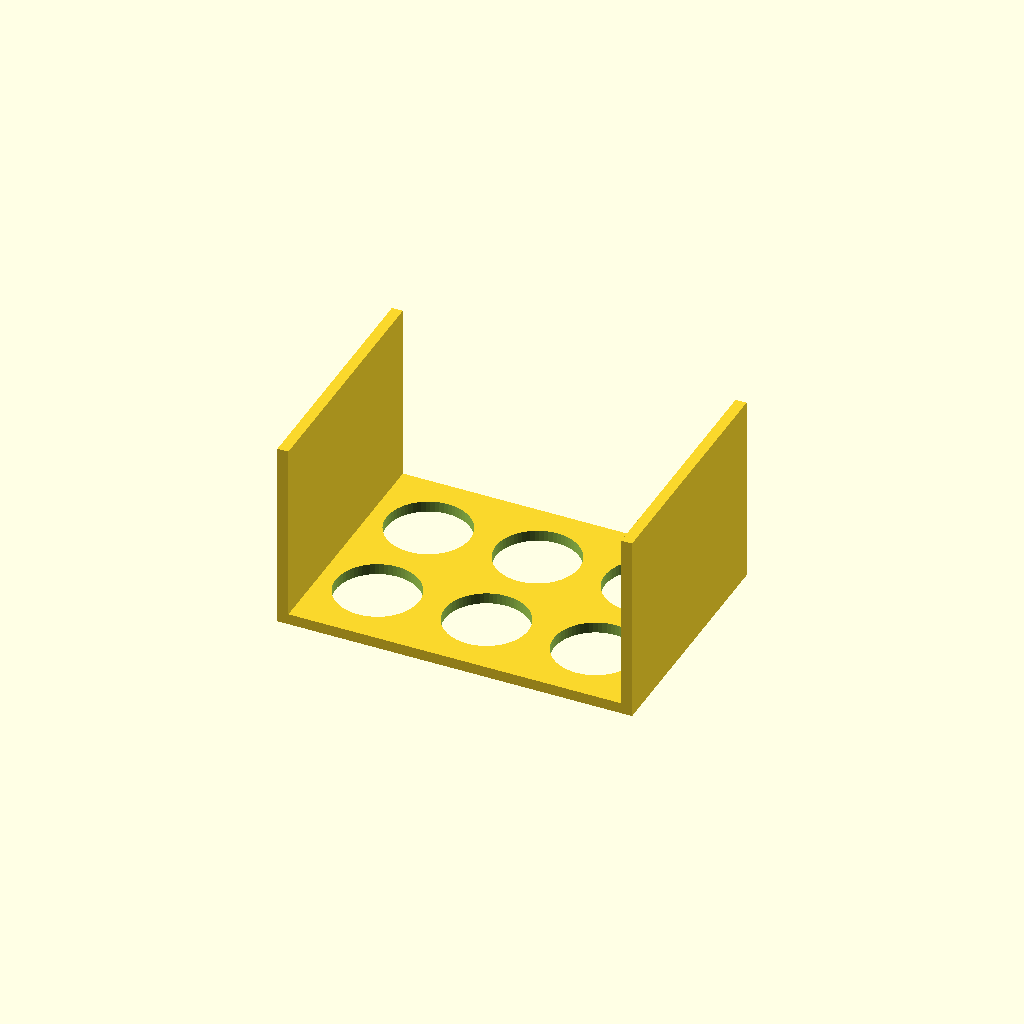
Cell 1: the model at its default parameters.
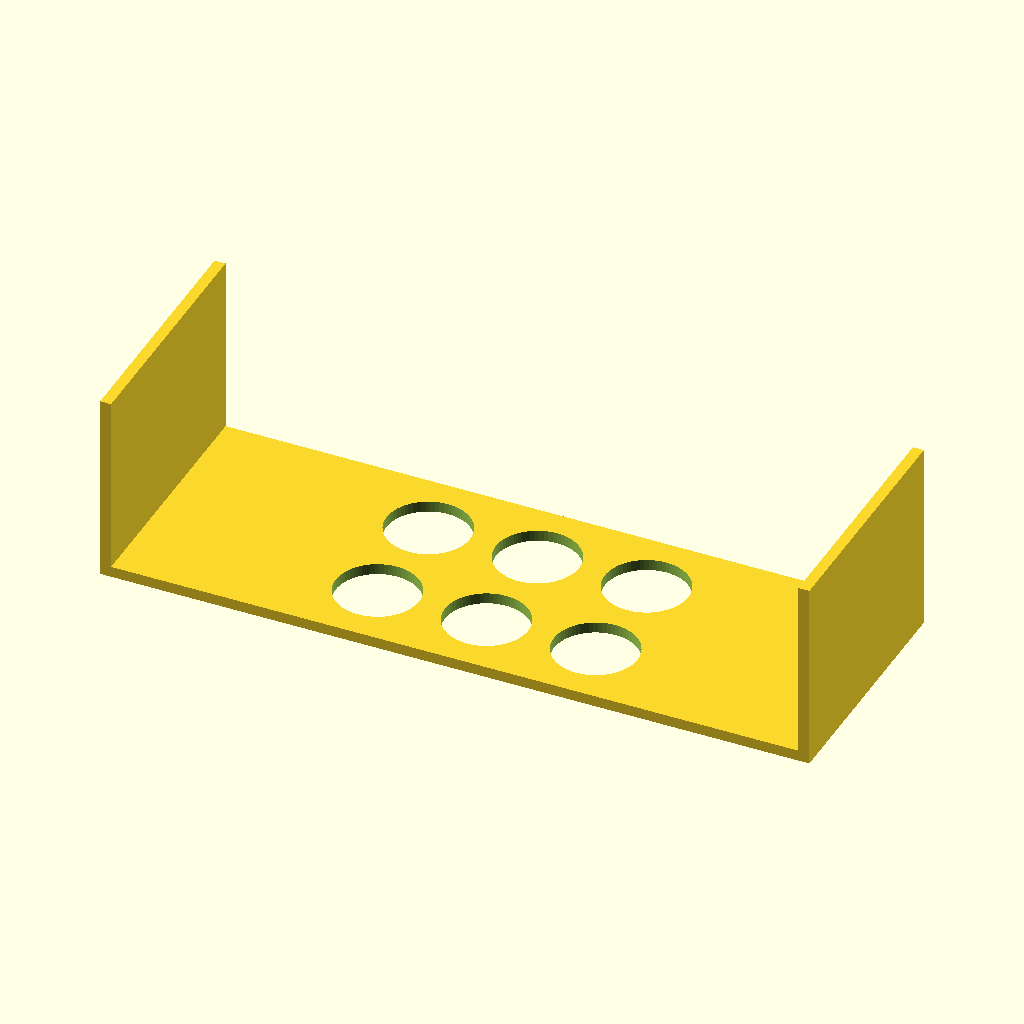
Cell 2 — plate_x set to 260, the other parameters unchanged.
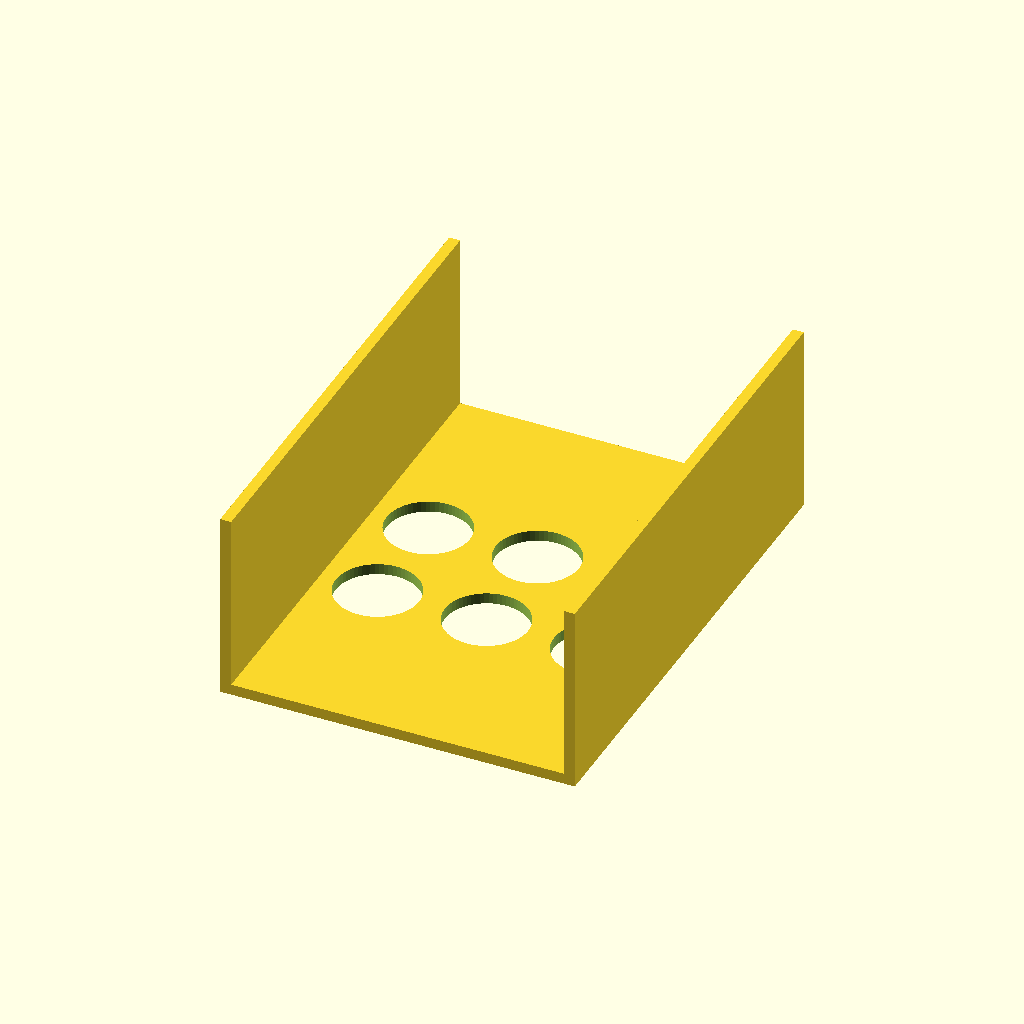
Cell 3: the same model with plate_y = 180.
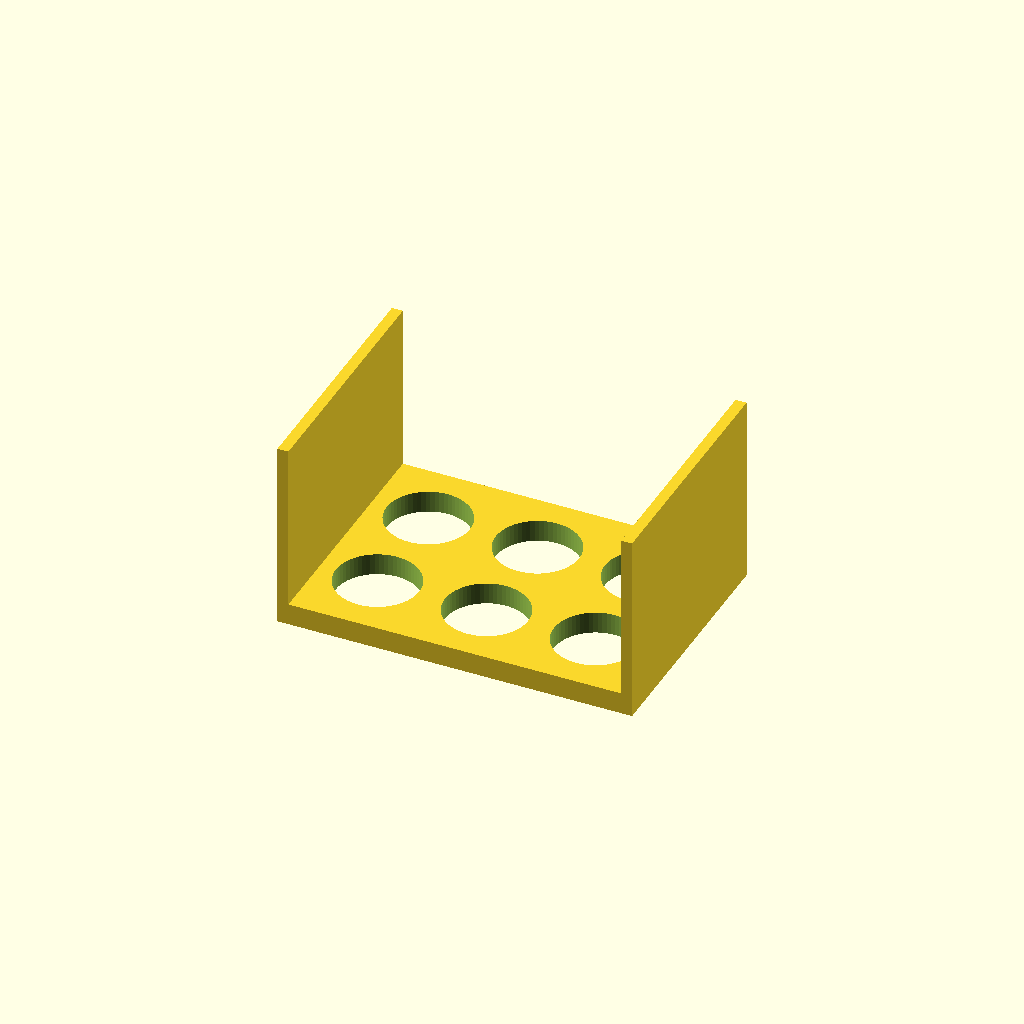
Cell 4 — plate_t set to 8, the other parameters unchanged.
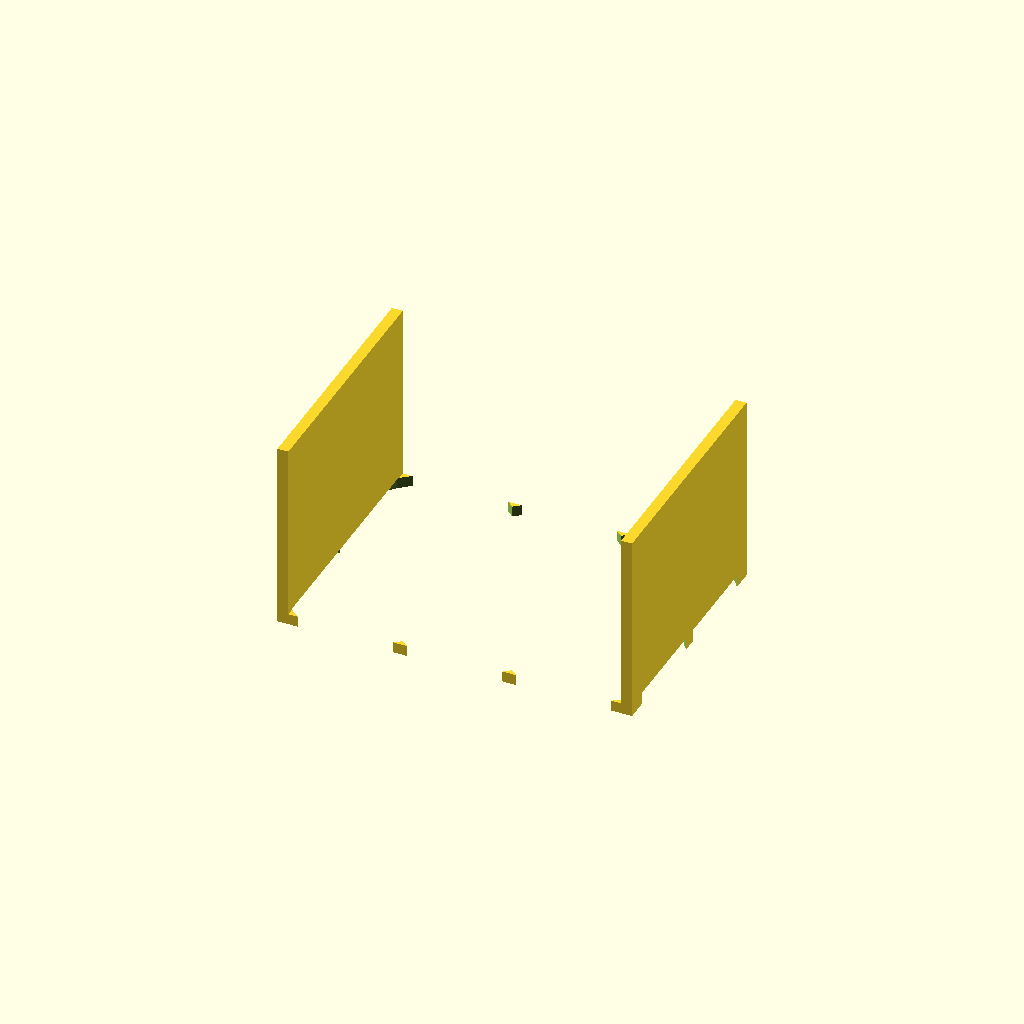
Cell 5: hole_d = 61 (everything else at default).
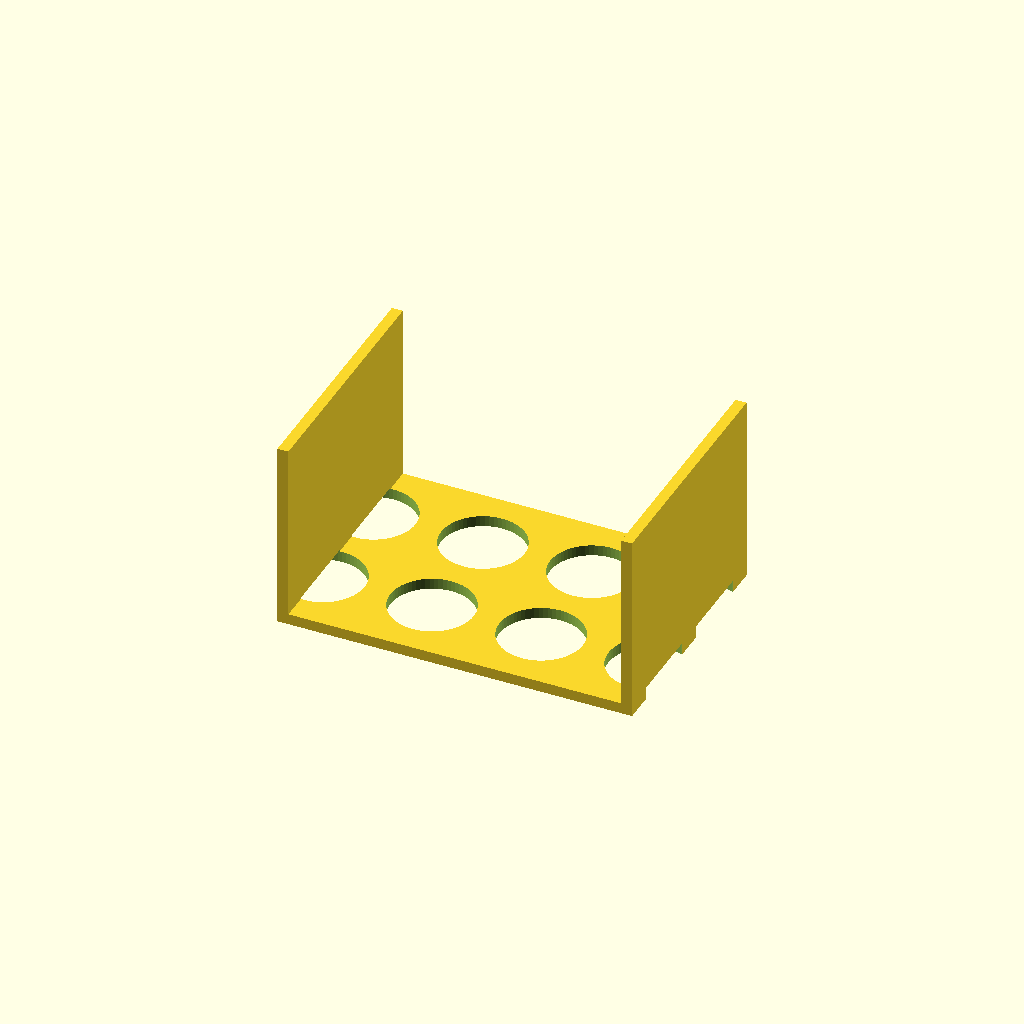
Cell 6: hole_nx = 6 (everything else at default).
One fixed orthographic camera (rotation 55°, 0°, 25°; colour scheme Cornfield) for every cell.
OpenSCAD source file bench/results/gpu-v9-g0/code/scadcoder-v9/conical_rack_50ml_s0_a0.scad:
// Rack for six 50 mL conical (Falcon-type) tubes
// Print orientation: flat plate on bed, walls rising to z = 70.
// After printing, flip the part so the walls stand on the bed and the
// tube holes face upward.
//
// Units: mm. $fn = 64 for round holes.

// ---------------- Parameters ----------------
plate_x      = 130;   // plate length along X
plate_y      = 90;    // plate width along Y
plate_t      = 4;     // plate thickness (z = 0 to 4)

hole_d       = 30.5;  // through-hole diameter
hole_nx      = 3;     // holes per row along X
hole_ny      = 2;     // rows along Y
hole_pitch   = 40;    // centre-to-centre spacing (X and Y)

wall_t       = 4;     // wall thickness (Y)
wall_h       = 70;    // wall top height (z)

eps          = 0.5;   // cutter overshoot past faces

$fn = 64;

// ---------------- Model ----------------
difference() {
    union() {
        // Flat base plate
        translate([-plate_x/2, -plate_y/2, 0])
            cube([plate_x, plate_y, plate_t]);

        // Two solid walls along the long edges
        for (sx = [-1, 1])
            translate([sx > 0 ? plate_x/2 - wall_t : -plate_x/2,
                       -plate_y/2, 0])
                cube([wall_t, plate_y, wall_h]);
    }

    // Six through-holes, 2 rows x 3 columns, centred on the plate
    for (i = [0 : hole_nx - 1])
        for (j = [0 : hole_ny - 1])
            translate([(i - (hole_nx - 1)/2) * hole_pitch,
                       (j - (hole_ny - 1)/2) * hole_pitch,
                       -eps])
                cylinder(d = hole_d, h = plate_t + 2*eps);
}
Parameter table extracted from the source (name, type, default, range or options):
plate_x: number, default 130
plate_y: number, default 90
plate_t: number, default 4
hole_d: number, default 30.5
hole_nx: number, default 3
hole_ny: number, default 2
hole_pitch: number, default 40
wall_t: number, default 4
wall_h: number, default 70
eps: number, default 0.5
